pico-8 play session: hold ← + tap ❎, after a click and taps of 🅾, ❎, 🅾+❎, 🅾 in the second before t = 0

[t = 2 s] hold ← ~2s, tap ❎ ~4×
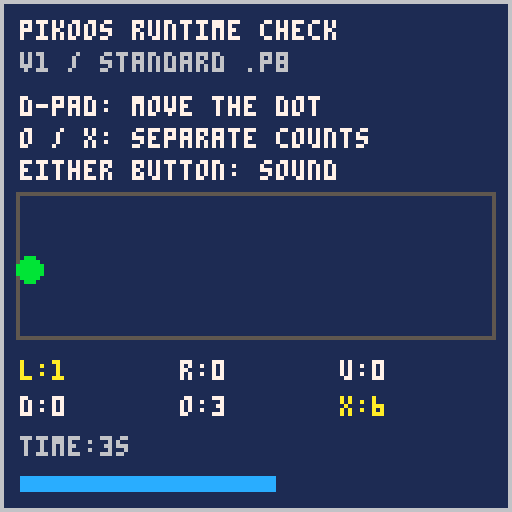
[t = 8 s] hold ← ~8s, tap ❎ ~14×
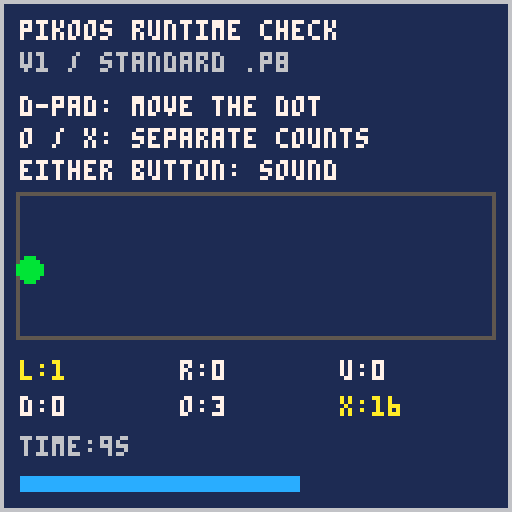

pico-8 cartridge
version 42
__lua__
-- pikoos runtime smoke test v1
-- ordinary pico-8; no host extensions
function _init()
 x=64 y=67 ticks=0
 counts={0,0,0,0,0,0}
 previous={false,false,false,
  false,false,false}
end

function _update60()
 ticks=(ticks+1)%3600
 for i=0,5 do
  local down=btn(i)
  if down and not previous[i+1] then
   counts[i+1]+=1
   if i==4 then sfx(0,0,0,4) end
   if i==5 then sfx(0,0,2,2) end
  end
  previous[i+1]=down
 end
 if btn(0) then x-=1 end
 if btn(1) then x+=1 end
 if btn(2) then y-=1 end
 if btn(3) then y+=1 end
 x=mid(7,x,120) y=mid(51,y,81)
end

function _draw()
 cls(1)
 rect(0,0,127,127,6)
 print("pikoos runtime check",5,5,7)
 print("v1 / standard .p8",5,13,6)
 print("d-pad: move the dot",5,24,7)
 print("o / x: separate counts",5,32,7)
 print("either button: sound",5,40,7)
 rect(4,48,123,84,5)
 circfill(x,y,3,11)
 local names={"l","r","u","d","o","x"}
 for i=0,5 do
  local px=5+(i%3)*40
  local py=90+flr(i/3)*9
  print(names[i+1]..":"..counts[i+1],
   px,py,btn(i) and 10 or 7)
 end
 print("time:"..flr(ticks/60).."s",5,109,6)
 rectfill(5,119,5+ticks%118,122,12)
end
